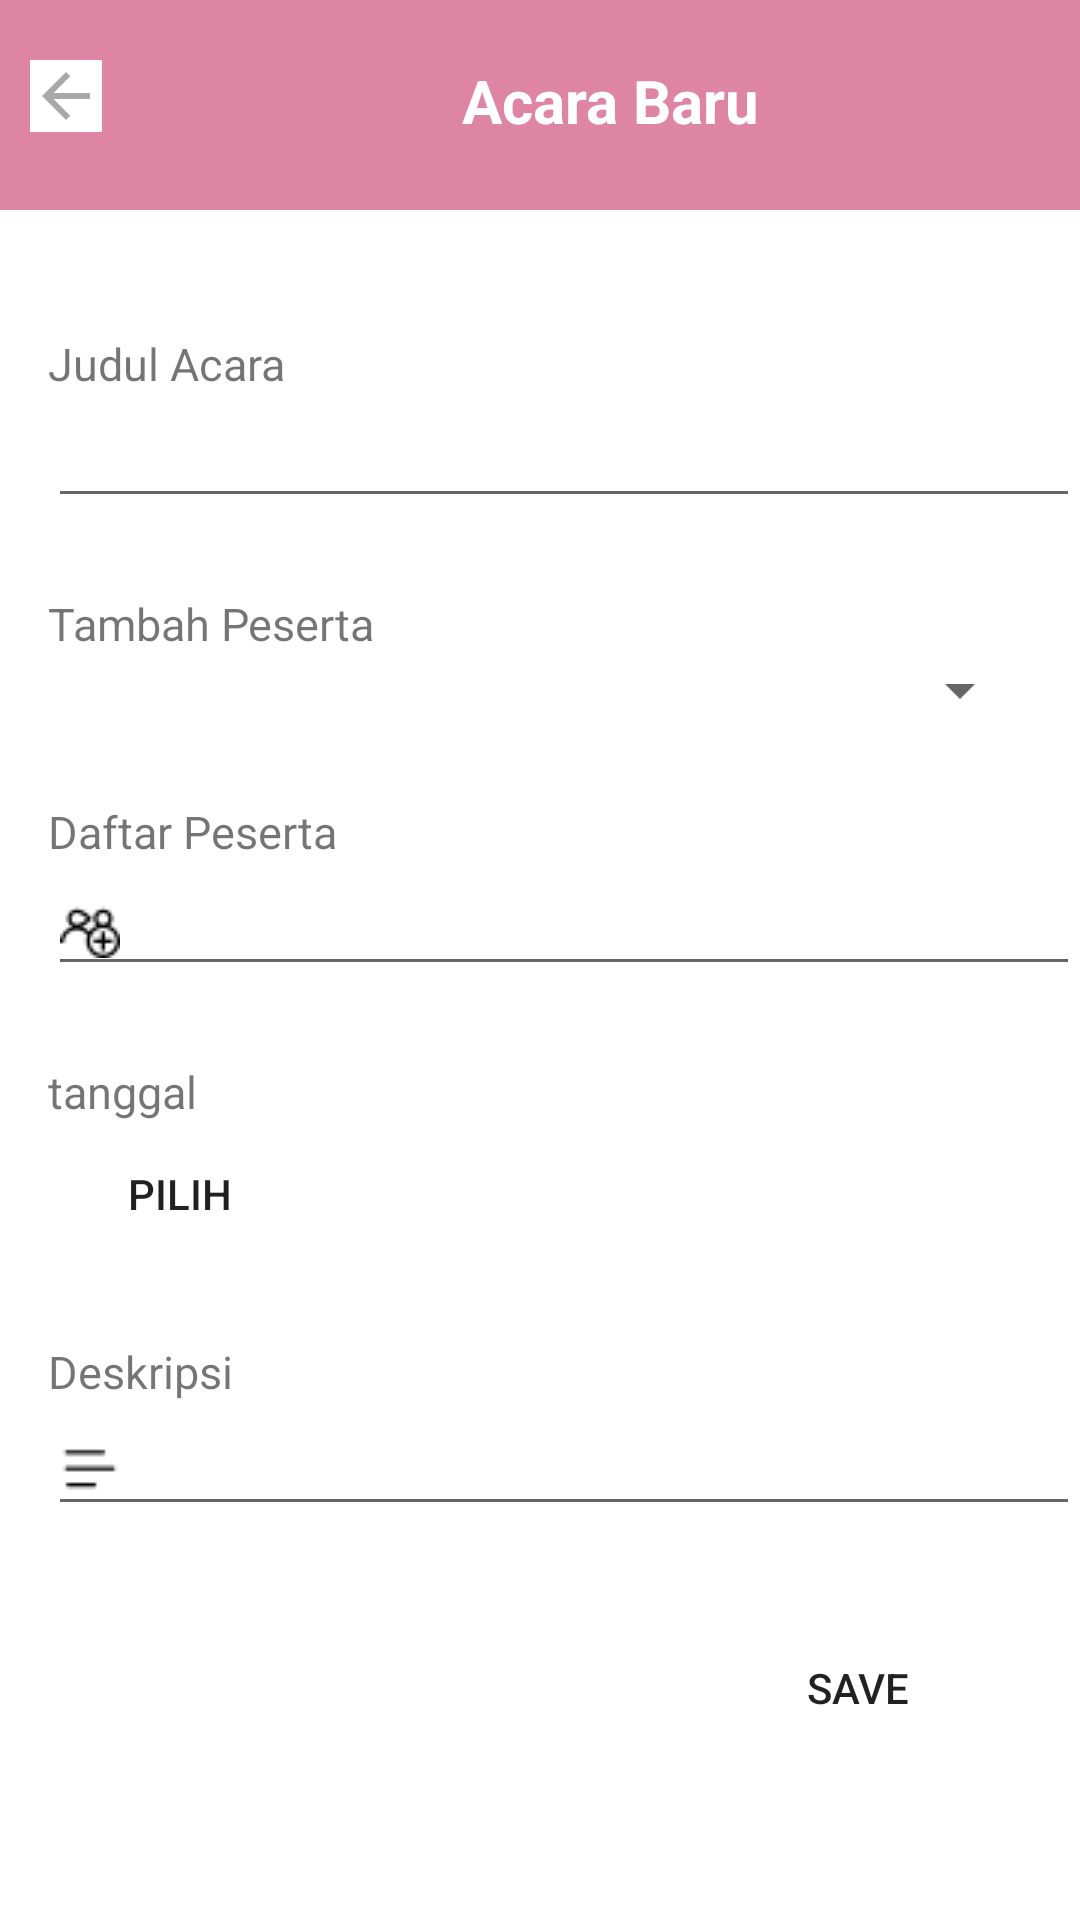

Layout XML and referenced resources for this Android screen:
<!-- AndroidManifest.xml: application theme Theme.BinarChallengeCp4 -->
<!-- res/layout/fragment_schedule.xml -->
<?xml version="1.0" encoding="utf-8"?>
<LinearLayout xmlns:android="http://schemas.android.com/apk/res/android"
    xmlns:tools="http://schemas.android.com/tools"
    android:layout_width="match_parent"
    android:layout_height="match_parent"
    android:orientation="vertical"
    tools:context=".FragmentSchedule">

    <LinearLayout
        android:layout_width="match_parent"
        android:layout_height="70dp"
        android:padding="10dp"
        android:orientation="horizontal"
        android:background="@color/pink">

        <ImageView
            android:background="@color/white"
            android:layout_width="wrap_content"
            android:layout_height="wrap_content"
            android:src="@drawable/ic_baseline_arrow_back_24"
            android:layout_marginTop="10dp"/>
        <TextView
            android:layout_marginStart="120dp"
            android:layout_marginTop="10dp"
            android:textStyle="bold"
            android:layout_width="wrap_content"
            android:layout_height="wrap_content"
            android:text="@string/name"
            android:textColor="@color/white"
            android:textSize="20dp"/>
    </LinearLayout>
    <LinearLayout
        android:layout_marginTop="16dp"
        android:layout_width="match_parent"
        android:layout_height="650dp"
        android:orientation="vertical">
        <TextView
            android:id="@+id/judul_acara"
            android:layout_marginTop="25dp"
            android:layout_marginLeft="16dp"
            android:layout_width="wrap_content"
            android:layout_height="wrap_content"
            android:text="@string/judul"
            android:textSize="15dp"/>
        <EditText
            android:id="@+id/col_judul"
            android:layout_marginLeft="16dp"
            android:layout_width="match_parent"
            android:layout_height="wrap_content"
            android:drawableLeft="@drawable/pancil"/>
        <TextView
            android:id="@+id/tambah_peserta"
            android:layout_marginTop="25dp"
            android:layout_marginLeft="16dp"
            android:layout_width="wrap_content"
            android:layout_height="wrap_content"
            android:text="@string/peserta"
            android:textSize="15dp"/>
        <Spinner
            android:id="@+id/spinner_peserta"
            android:layout_marginStart="16dp"
            android:layout_marginEnd="16dp"
            android:layout_width="match_parent"
            android:layout_height="wrap_content"/>
        <TextView
            android:id="@+id/peserta"
            android:layout_marginTop="25dp"
            android:layout_marginLeft="16dp"
            android:layout_width="wrap_content"
            android:layout_height="wrap_content"
            android:text="Daftar Peserta"
            android:textSize="15dp"/>
        <EditText
            android:id="@+id/col_peserta"
            android:layout_marginLeft="16dp"
            android:layout_width="match_parent"
            android:layout_height="wrap_content"
            android:drawableLeft="@drawable/add_user"/>
        <TextView
            android:id="@+id/text_waktu"
            android:layout_marginTop="25dp"
            android:layout_marginLeft="16dp"
            android:layout_width="wrap_content"
            android:layout_height="wrap_content"
            android:text="tanggal"
            android:textSize="15dp"/>
        <Button
            android:id="@+id/btn_pilih"
            android:layout_marginLeft="16dp"
            android:layout_width="wrap_content"
            android:layout_height="wrap_content"
            android:text="@string/pilih"
            android:background="@null"
            android:backgroundTint="@color/dark_grey"/>
        <TextView
            android:id="@+id/deskrip"
            android:layout_marginTop="25dp"
            android:layout_marginLeft="16dp"
            android:layout_width="wrap_content"
            android:layout_height="wrap_content"
            android:text="@string/desk"
            android:textSize="15dp"/>
        <EditText
            android:id="@+id/col_deskrip"
            android:layout_marginLeft="16dp"
            android:layout_width="match_parent"
            android:layout_height="wrap_content"
            android:drawableLeft="@drawable/deskripsi"/>
        <Button
            android:id="@+id/save_acara"
            android:layout_marginTop="30dp"
            android:layout_gravity="right"
            android:layout_marginRight="30dp"
            android:layout_width="wrap_content"
            android:layout_height="wrap_content"
            android:text="@string/save"
            android:background="@null"
            android:backgroundTint="@color/pink"/>

    </LinearLayout>

</LinearLayout>
<!-- resources referenced by this layout -->
<resources>
  <color name="dark_grey">#585858</color>
  <color name="pink">#DF85A4</color>
  <color name="white">#FFFFFFFF</color>
  <!-- drawable add_user: png bitmap (drawable, 504 bytes) -->
  <!-- drawable deskripsi: png bitmap (drawable, 204 bytes) -->
  <!-- drawable ic_baseline_arrow_back_24 (drawable) -->
  <vector android:height="24dp" android:tint="#A8A8A8"
      android:viewportHeight="24" android:viewportWidth="24"
      android:width="24dp" xmlns:android="http://schemas.android.com/apk/res/android">
      <path android:fillColor="@android:color/white" android:pathData="M20,11H7.83l5.59,-5.59L12,4l-8,8 8,8 1.41,-1.41L7.83,13H20v-2z"/>
  </vector>
  <string name="desk">Deskripsi</string>
  <string name="judul">Judul Acara</string>
  <string name="name">Acara Baru</string>
  <string name="peserta">Tambah Peserta</string>
  <string name="pilih">Pilih</string>
  <string name="save">Save</string>
  <style name="Theme.BinarChallengeCp4" parent="Theme.MaterialComponents.Light.NoActionBar">
          
          <item name="colorPrimary">@color/purple_500</item>
          <item name="colorPrimaryVariant">@color/purple_700</item>
          <item name="colorOnPrimary">@color/white</item>
          
          <item name="colorSecondary">@color/teal_200</item>
          <item name="colorSecondaryVariant">@color/teal_700</item>
          <item name="colorOnSecondary">@color/black</item>
          
          <item name="android:statusBarColor" tools:targetApi="l">?attr/colorPrimaryVariant</item>
          
      </style>
  <color name="purple_500">#FF6200EE</color>
  <color name="purple_700">#FF3700B3</color>
  <color name="teal_200">#FF03DAC5</color>
  <color name="teal_700">#FF018786</color>
  <color name="black">#FF000000</color>
</resources>
